6-way image classification set "overlays" from GitHub (Paras-so/Rice-leaf-disease-predictor); label vocabulary: bacterial leaf blight, brown spot, healthy, leaf blast, leaf scald, narrow brown spot.

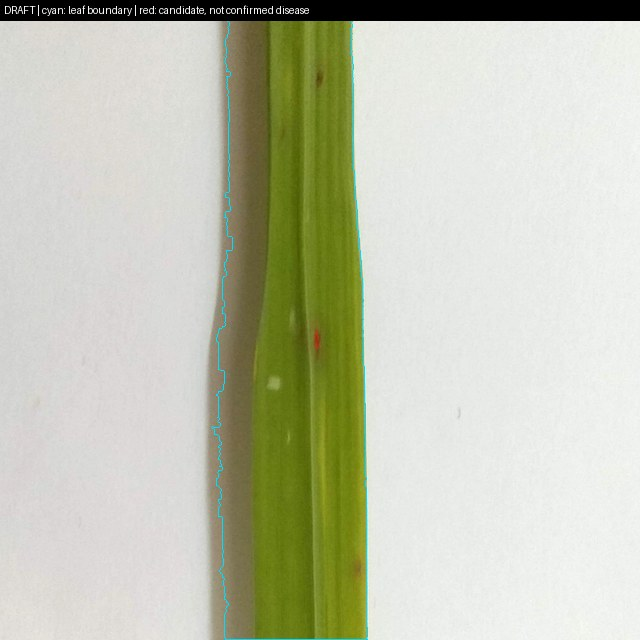
Label: brown spot

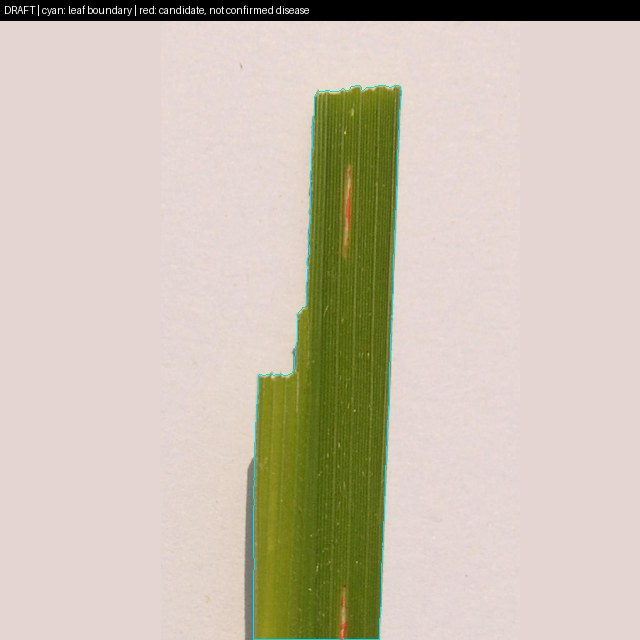
Label: bacterial leaf blight

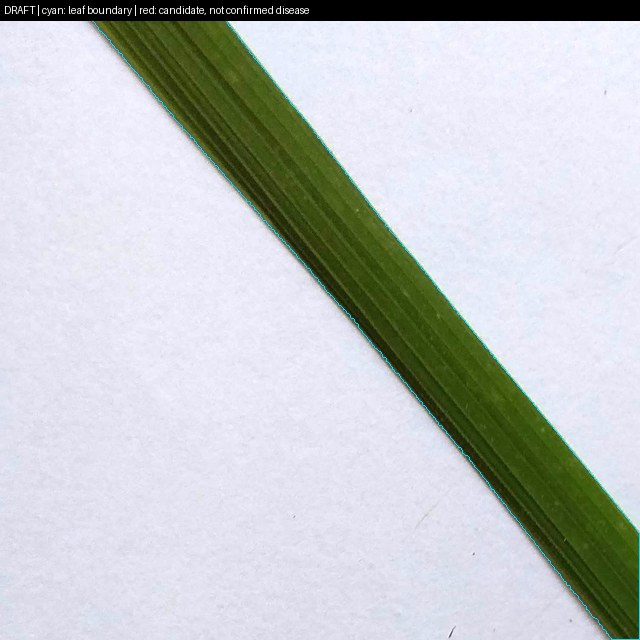
Label: healthy

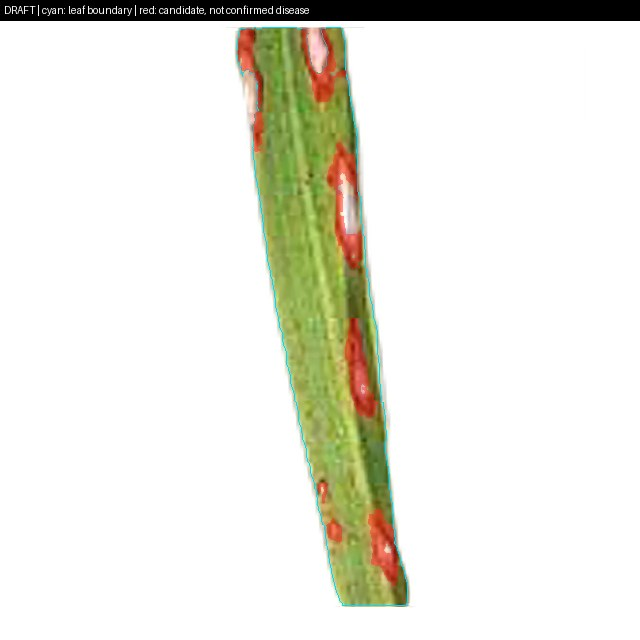
Label: leaf blast

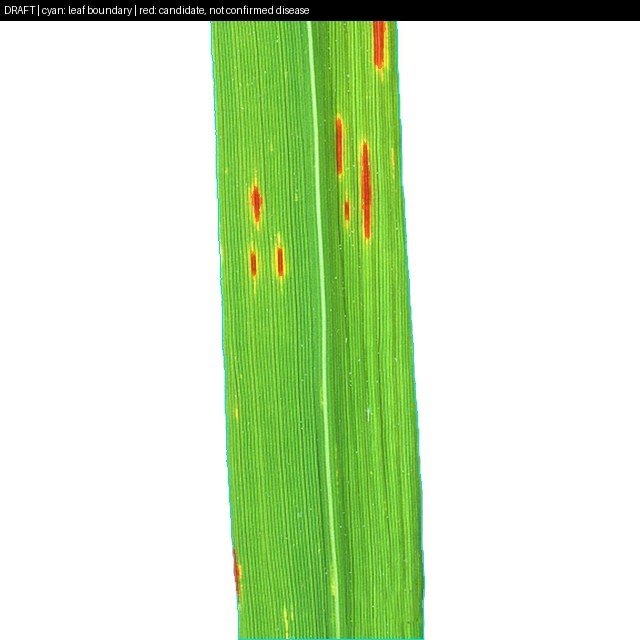
Label: narrow brown spot

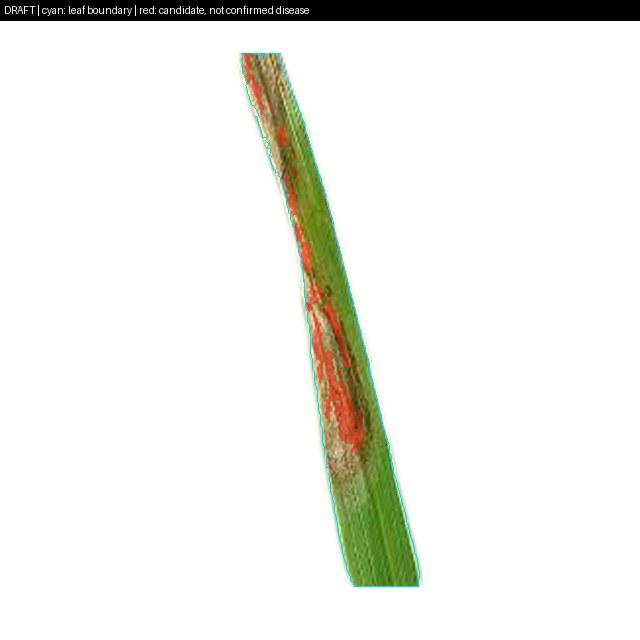
Label: leaf scald
